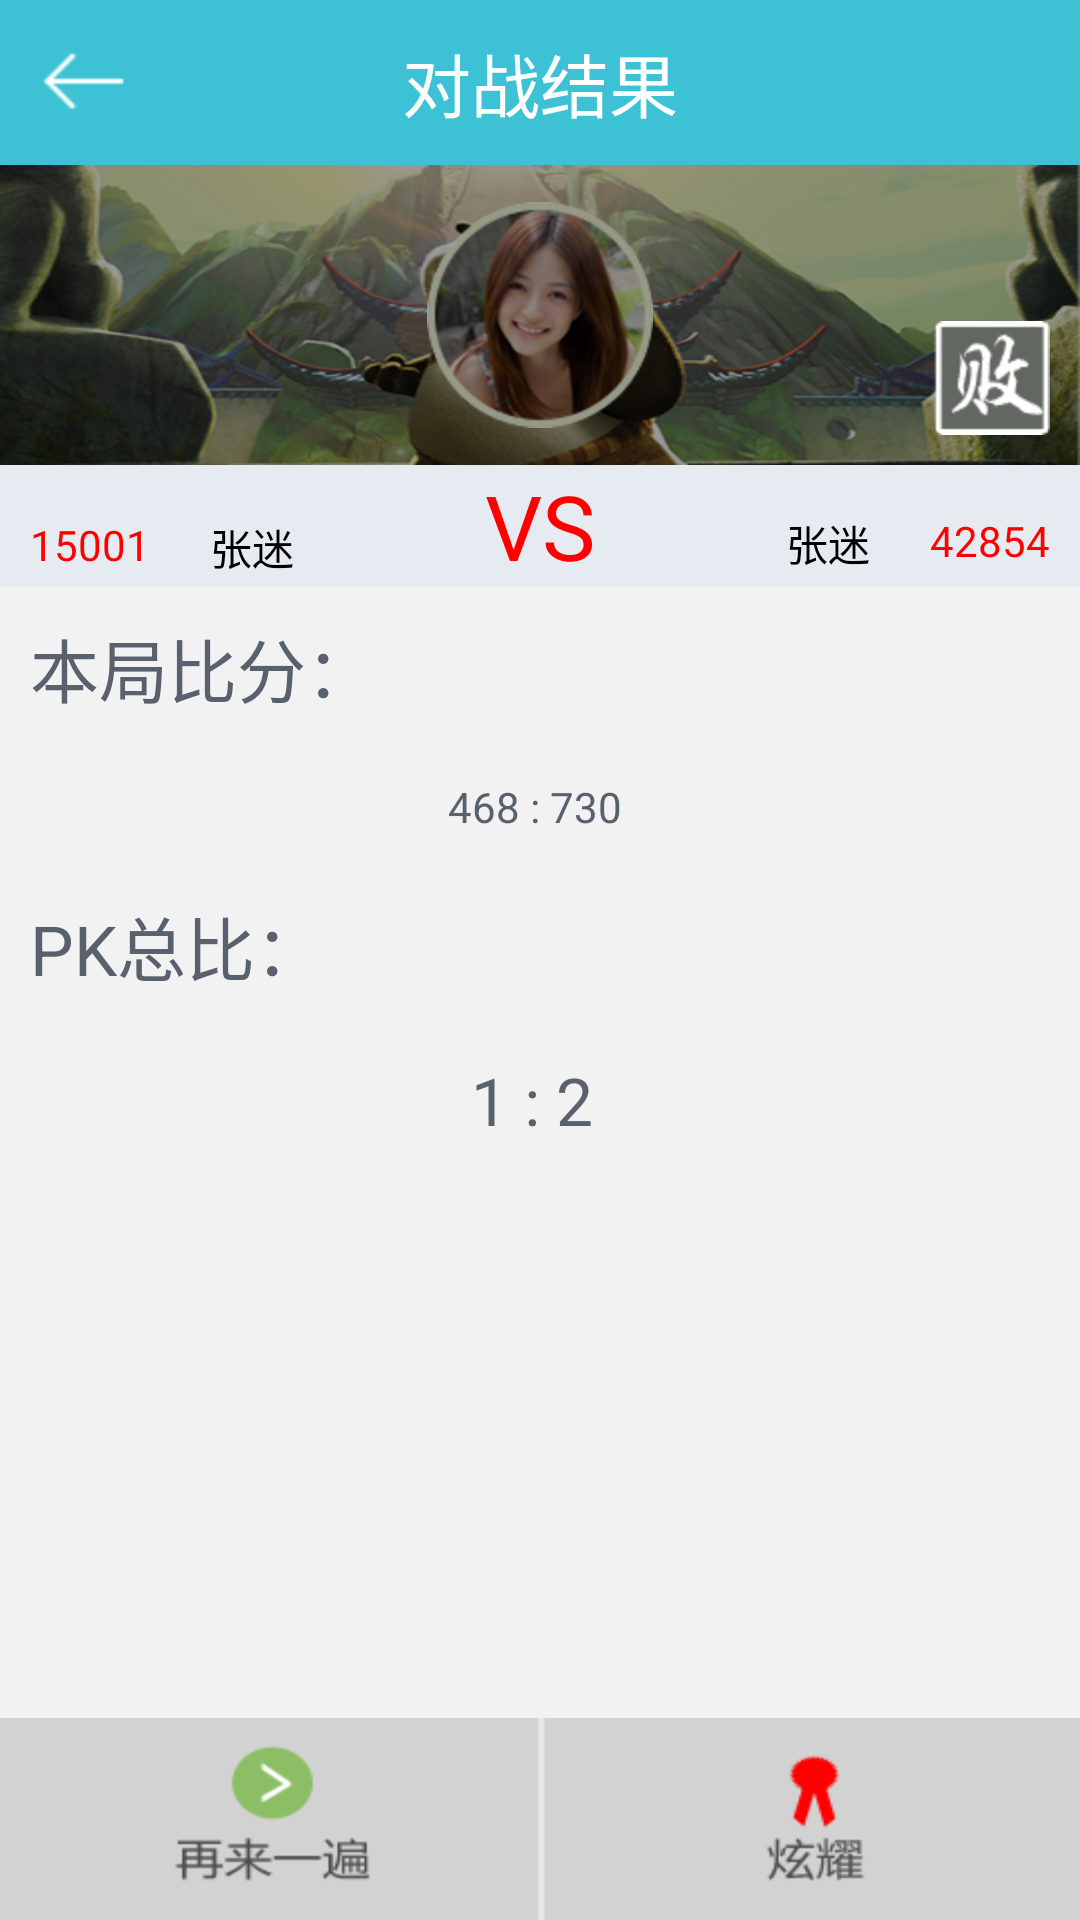

Here is an Android app screen rendered from its layout file. Give the layout XML and the strings, colors and styles it references.
<!-- AndroidManifest.xml: application theme AppTheme -->
<!-- res/layout/layout_pk_result.xml -->
<?xml version="1.0" encoding="utf-8"?>

<RelativeLayout xmlns:android="http://schemas.android.com/apk/res/android"
    android:layout_width="match_parent"
    android:layout_height="match_parent"
    android:orientation="vertical" 
    android:background="@drawable/tb_bg_personal"
    >
    <RelativeLayout 
        		android:id="@+id/toper"
        		android:layout_width="match_parent"
        		android:layout_height="55dp"
        		android:background="@drawable/bg_top_guess"
        			>
        
        		<ImageButton 
        		    		android:id="@+id/imgbtnBack"
        		    		android:layout_width="55dp"
        		    		android:layout_height="fill_parent"
        		    		android:background="@drawable/tb_back_normal"
        		    		android:scaleType="centerInside"
        		    		/>
        		<TextView 
        		    		android:layout_width="wrap_content"
        		    		android:layout_height="wrap_content"
        		    		android:textSize="23sp"
        		    		android:textColor="@color/white"
        		    		android:layout_centerInParent="true"
        		    		android:text="对战结果"
        		    		/>
    </RelativeLayout>
    <LinearLayout 
        			android:id="@+id/footer"
        			android:layout_width="match_parent"
        			android:layout_height="wrap_content"
        			android:layout_alignParentBottom="true"
        			android:orientation="horizontal"
        			>
        		<ImageButton
        		    		android:id="@+id/imgRecover"
        		    		android:layout_width="match_parent"
        		    		android:layout_height="wrap_content"
							android:layout_weight="1"
							android:background="@drawable/btk_recover"    		    		
        		    		/>
        		<ImageButton
        		    		android:id="@+id/imgShow"
        		    		android:layout_width="match_parent"
        		    		android:layout_height="wrap_content"
							android:layout_weight="1"
							android:background="@drawable/btk_show"    		    		
        		    		/>
    </LinearLayout>
    <LinearLayout 
	    		android:layout_width="match_parent"
	    		android:layout_height="match_parent"
	    		android:layout_below="@id/toper"
	    		android:layout_above="@id/footer"
	    		android:orientation="vertical"
	    		>
        	<RelativeLayout 
        	    			android:id="@+id/relativeBgOfPKResult"
        	    			android:layout_width="match_parent"
        	    			android:layout_height="100dp"
        	    			android:background="@drawable/tb_bg_challage_fail"
        	    			>
        	    			<ImageView 
        	    			    		android:id="@+id/imgIconOfPKResult"
        	    			    		android:layout_width="wrap_content"
        	    			    		android:layout_height="wrap_content"
        	    			    		android:scaleType="centerInside"
        	    			    		android:src="@drawable/tb_img_challage_fail"
        	    			    		android:layout_centerInParent="true"
        	    			    		/>
        	    			<ImageView 	
        	    			    		android:id="@+id/imgTipOfPKResult"
        	    			    		android:layout_width="wrap_content"
        	    			    		android:layout_height="wrap_content"
        	    			    		android:scaleType="centerInside"
        	    			    		android:src="@drawable/fail"
        	    			    		android:layout_alignParentRight="true"
        	    			    		android:layout_alignParentBottom="true"
        	    			    		android:layout_margin="10dp"
        	    			    		/>
        	</RelativeLayout>		
        	<LinearLayout 
        	    		android:layout_width="match_parent"
        	    		android:layout_height="wrap_content"
        	    		android:orientation="horizontal"
        	    		android:background="#e5ebf0"	
        	    			>
        	    	<RelativeLayout 
        	    	    			android:layout_width="match_parent"
        	    	    			android:layout_height="wrap_content"
        	    	    			android:layout_weight="1"
        	    	    			>
        	    	    			
        	    	   			<TextView 	
        	    	   			    	android:id="@+id/textScore1OfPKResult"
        	    	   			    	android:layout_width="wrap_content"
        	    	   			    	android:layout_height="wrap_content"
        	    	   			    	android:text="15001"
        	    	   			    	android:textColor="@color/red"	
        	    	   			    	android:padding="10dp"
        	    	   			    		/>
        	    	   			
        	    	   			<TextView 	
        	    	   			    	android:id="@+id/textName1OfPKResult"
        	    	   			    	android:layout_width="wrap_content"
        	    	   			    	android:layout_height="wrap_content"
        	    	   			    	android:layout_toRightOf="@id/textScore1OfPKResult"
        	    	   			    	android:text="张迷"
        	    	   			    	android:textColor="@color/black"	
        	    	   			    	android:padding="10dp"
        	    	   			    	/>
        	    	   			
        	    	</RelativeLayout>
        	    	<TextView 
        	    	    		android:layout_width="wrap_content"
        	    	    		android:layout_height="wrap_content"
        	    	    		android:text="VS"
        	    	    		android:textSize="30sp"
        	    	    		android:textColor="@color/red"
        	    	    		/>
        	    	<RelativeLayout 
        	    	    			android:layout_width="match_parent"
        	    	    			android:layout_height="wrap_content"
        	    	    			android:layout_weight="1"
        	    	    			>
        	    	    			
        	    	   			<TextView 	
        	    	   			    	android:id="@+id/textScore2OfPKResult"
        	    	   			    	android:layout_width="wrap_content"
        	    	   			    	android:layout_height="wrap_content"
        	    	   			    	android:layout_alignParentRight="true"
        	    	   			    	android:text="42854"
        	    	   			    	android:textColor="@color/red"	
        	    	   			    	android:padding="10dp"
        	    	   			    		/>
        	    	   			
        	    	   			<TextView 	
        	    	   			    	android:id="@+id/textName2OfPKResult"
        	    	   			    	android:layout_width="wrap_content"
        	    	   			    	android:layout_height="wrap_content"
        	    	   			    	android:layout_toLeftOf="@id/textScore2OfPKResult"
        	    	   			    	android:text="张迷"
        	    	   			    	android:textColor="@color/black"	
        	    	   			    	android:padding="10dp"
        	    	   			    	/>
        	    	   			
        	    	</RelativeLayout>
        	    	</LinearLayout>
        	    	<RelativeLayout 
        	    	    		android:layout_width="match_parent"
        	    	    		android:layout_height="wrap_content"
        	    	    			>
        	    	    	<TextView 
        	    	    	    		android:id="@+id/textbenju"
        	    	    	    		android:layout_width="wrap_content"
        	    	    	    		android:layout_height="wrap_content"
        	    	    	    		android:text="本局比分："
        	    	    	    		android:textSize="23sp"
        	    	    	    		android:textColor="@color/gray"
        	    	    	    		android:padding="10dp"
        	    	    	    		/>
        	    	    	<TextView 
        	    	    	    		android:id="@+id/textScoreOfPKResult"
        	    	    	    		android:layout_width="wrap_content"
        	    	    	    		android:layout_height="wrap_content"
        	    	    	    		android:text="468 : 730 "
        	    	    	    		android:layout_below="@id/textbenju"
        	    	    	    		android:layout_centerHorizontal="true"
        	    	    	    		android:textColor="@color/gray"
        	    	    	    		android:padding="10dp"
        	    	    	    		/>
        	    	    	
        	</RelativeLayout>
        	<RelativeLayout 
        	    	    		android:layout_width="match_parent"
        	    	    		android:layout_height="wrap_content"
        	    	    			>
        	    	    	<TextView 
        	    	    	    		android:id="@+id/textpk"
        	    	    	    		android:layout_width="wrap_content"
        	    	    	    		android:layout_height="wrap_content"
        	    	    	    		android:text="PK总比："
        	    	    	    		android:textSize="23sp"
        	    	    	    		android:textColor="@color/gray"
        	    	    	    		android:padding="10dp"
        	    	    	    		/>
        	    	    	<TextView 
        	    	    	    		android:id="@+id/textPKScoreOfPKResult"
        	    	    	    		android:layout_width="wrap_content"
        	    	    	    		android:layout_height="wrap_content"
        	    	    	    		android:text="1 : 2 "
        	    	    	    		android:textSize="22sp"
        	    	    	    		android:layout_below="@id/textpk"
        	    	    	    		android:layout_centerHorizontal="true"
        	    	    	    		android:textColor="@color/gray"
        	    	    	    		android:padding="10dp"
        	    	    	    		/>
        	    	    	
        	</RelativeLayout>
        
    </LinearLayout>
    
</RelativeLayout>
<!-- resources referenced by this layout -->
<resources>
  <color name="black">#ff000000</color>
  <color name="gray">#58616d</color>
  <color name="red">#ffff0000</color>
  <color name="white">#ffffffff</color>
  <!-- drawable bg_top_guess: png bitmap (drawable-hdpi, 2987 bytes) -->
  <!-- drawable btk_recover (drawable) -->
  <?xml version="1.0" encoding="utf-8"?>
  
  <selector
    xmlns:android="http://schemas.android.com/apk/res/android">
      <item android:state_pressed="true" android:drawable="@drawable/tb_img_recover_press" />
      <item android:state_focused="true" android:drawable="@drawable/tb_img_recover_press" />
      <item android:state_selected="true" android:drawable="@drawable/tb_img_recover_press" />
      <item android:drawable="@drawable/tb_img_reocver_normal" />
  </selector>
  <!-- drawable btk_show (drawable) -->
  <?xml version="1.0" encoding="utf-8"?>
  
  <selector
    xmlns:android="http://schemas.android.com/apk/res/android">
      <item android:state_pressed="true" android:drawable="@drawable/tb_img_xy_press" />
      <item android:state_focused="true" android:drawable="@drawable/tb_img_xy_press" />
      <item android:state_selected="true" android:drawable="@drawable/tb_img_xy_press" />
      <item android:drawable="@drawable/tb_img_xy_normal" />
  </selector>
  <!-- drawable fail: png bitmap (drawable-hdpi, 4483 bytes) -->
  <!-- drawable tb_back_normal: png bitmap (drawable-hdpi, 3246 bytes) -->
  <!-- drawable tb_bg_challage_fail: png bitmap (drawable-hdpi, 138267 bytes) -->
  <!-- drawable tb_bg_personal: png bitmap (drawable-hdpi, 4185 bytes) -->
  <!-- drawable tb_img_challage_fail: png bitmap (drawable-hdpi, 23805 bytes) -->
  <style name="AppTheme" parent="AppBaseTheme">
          
      </style>
  <!-- drawable tb_img_recover_press: png bitmap (drawable-hdpi, 5135 bytes) -->
  <!-- drawable tb_img_reocver_normal: png bitmap (drawable-hdpi, 5179 bytes) -->
  <!-- drawable tb_img_xy_press: png bitmap (drawable-hdpi, 5111 bytes) -->
  <!-- drawable tb_img_xy_normal: png bitmap (drawable-hdpi, 5167 bytes) -->
  <style name="AppBaseTheme" parent="android:Theme.Light">
          
      </style>
</resources>
